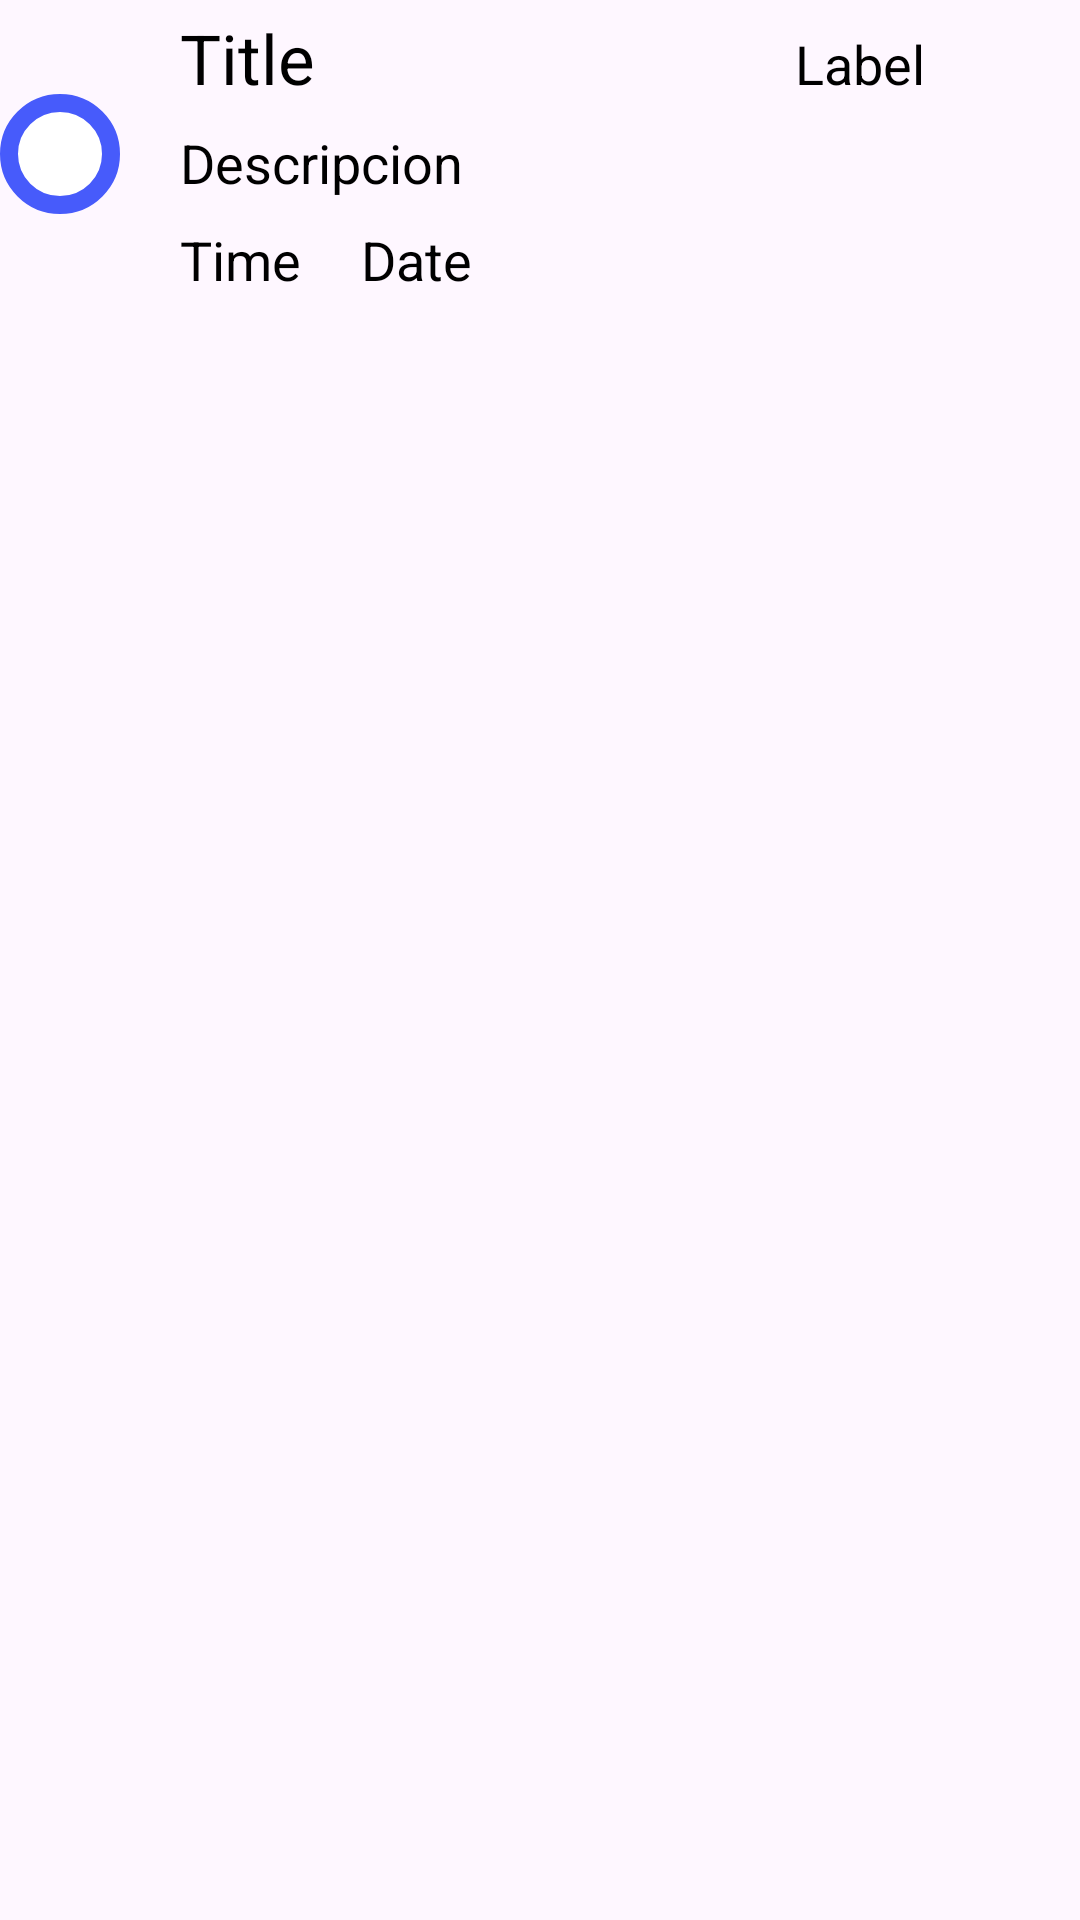

Write the Android layout XML for this screen, with the resource values it uses.
<!-- AndroidManifest.xml: application theme Theme.AgendaArduino -->
<!-- res/layout/recycler_note_item.xml -->
<?xml version="1.0" encoding="utf-8"?>
<LinearLayout xmlns:android="http://schemas.android.com/apk/res/android"
    android:layout_width="match_parent"
    android:layout_height="wrap_content"
    android:orientation="vertical"
    android:layout_marginBottom="10dp">

    <LinearLayout
        android:layout_width="match_parent"
        android:layout_height="wrap_content"
        android:orientation="horizontal">

        <CheckBox
            android:id="@+id/cbCircle"
            android:layout_width="40dp"
            android:layout_height="40dp"
            android:layout_gravity="center_vertical"
            android:layout_marginEnd="10dp"
            android:background="@drawable/custom_checkbox"
            android:button="@null" />

        <LinearLayout
            android:id="@+id/eventLayout"
            android:layout_width="match_parent"
            android:layout_height="wrap_content"
            android:background="@drawable/backgroud_recycler"
            android:orientation="vertical">

            <LinearLayout
                android:layout_width="match_parent"
                android:layout_height="wrap_content"
                android:layout_marginStart="10dp"
                android:orientation="horizontal">

                <TextView
                    android:id="@+id/tvTitle"
                    android:layout_width="205dp"
                    android:layout_height="30dp"
                    android:layout_marginVertical="4dp"
                    android:gravity="center_vertical"
                    android:text="Title"
                    android:textColor="@color/text_color"
                    android:textSize="23sp" />

                <TextView
                    android:id="@+id/tvLabel"
                    android:layout_width="wrap_content"
                    android:layout_height="30dp"
                    android:layout_marginVertical="4dp"
                    android:layout_weight="1"
                    android:gravity="center_vertical"
                    android:text="Label"
                    android:textColor="@color/text_color"
                    android:textSize="18sp" />
            </LinearLayout>


            <TextView
                android:id="@+id/tvDescription"
                android:layout_width="match_parent"
                android:layout_height="wrap_content"
                android:layout_marginVertical="4dp"
                android:layout_marginStart="10dp"
                android:text="Descripcion"
                android:textColor="@color/text_color"
                android:textSize="18sp" />

            <LinearLayout
                android:layout_width="match_parent"
                android:layout_height="match_parent"
                android:orientation="horizontal">

                <TextView
                    android:id="@+id/tvTime"
                    android:layout_width="wrap_content"
                    android:layout_height="wrap_content"
                    android:layout_marginVertical="4dp"
                    android:layout_marginStart="10dp"
                    android:layout_marginEnd="10dp"
                    android:text="Time"
                    android:textColor="@color/text_color"
                    android:textSize="18sp" />

                <TextView
                    android:id="@+id/tvDate"
                    android:layout_width="wrap_content"
                    android:layout_height="wrap_content"
                    android:layout_marginVertical="4dp"
                    android:layout_marginStart="10dp"
                    android:text="Date"
                    android:textColor="@color/text_color"
                    android:textSize="18sp"
                    android:visibility="visible"/>
            </LinearLayout>

        </LinearLayout>

    </LinearLayout>

</LinearLayout>
<!-- resources referenced by this layout -->
<resources>
  <color name="text_color">@color/black</color>
  <!-- drawable custom_checkbox (drawable) -->
  <?xml version="1.0" encoding="utf-8"?>
  <selector xmlns:android="http://schemas.android.com/apk/res/android">
      <item android:state_checked="true">
          <shape android:shape="oval">
              <solid android:color="@color/colorPrimary" />
          </shape>
      </item>
  
      <item>
          <shape android:shape="oval">
              <solid android:color="@color/background_color" />
              <stroke
                  android:width="6dp"
              android:color="@color/colorPrimary" />
          </shape>
      </item>
  </selector>
  <style name="Theme.AgendaArduino" parent="Base.Theme.AgendaArduino" />
  <color name="black">#FF000000</color>
  <color name="colorPrimary">#475BFB</color>
  <color name="background_color">@color/white</color>
  <style name="Base.Theme.AgendaArduino" parent="Theme.Material3.DayNight.NoActionBar">
          <item name="colorPrimary">#FF475BFB</item>
      </style>
  <color name="white">#FFFFFFFF</color>
</resources>
